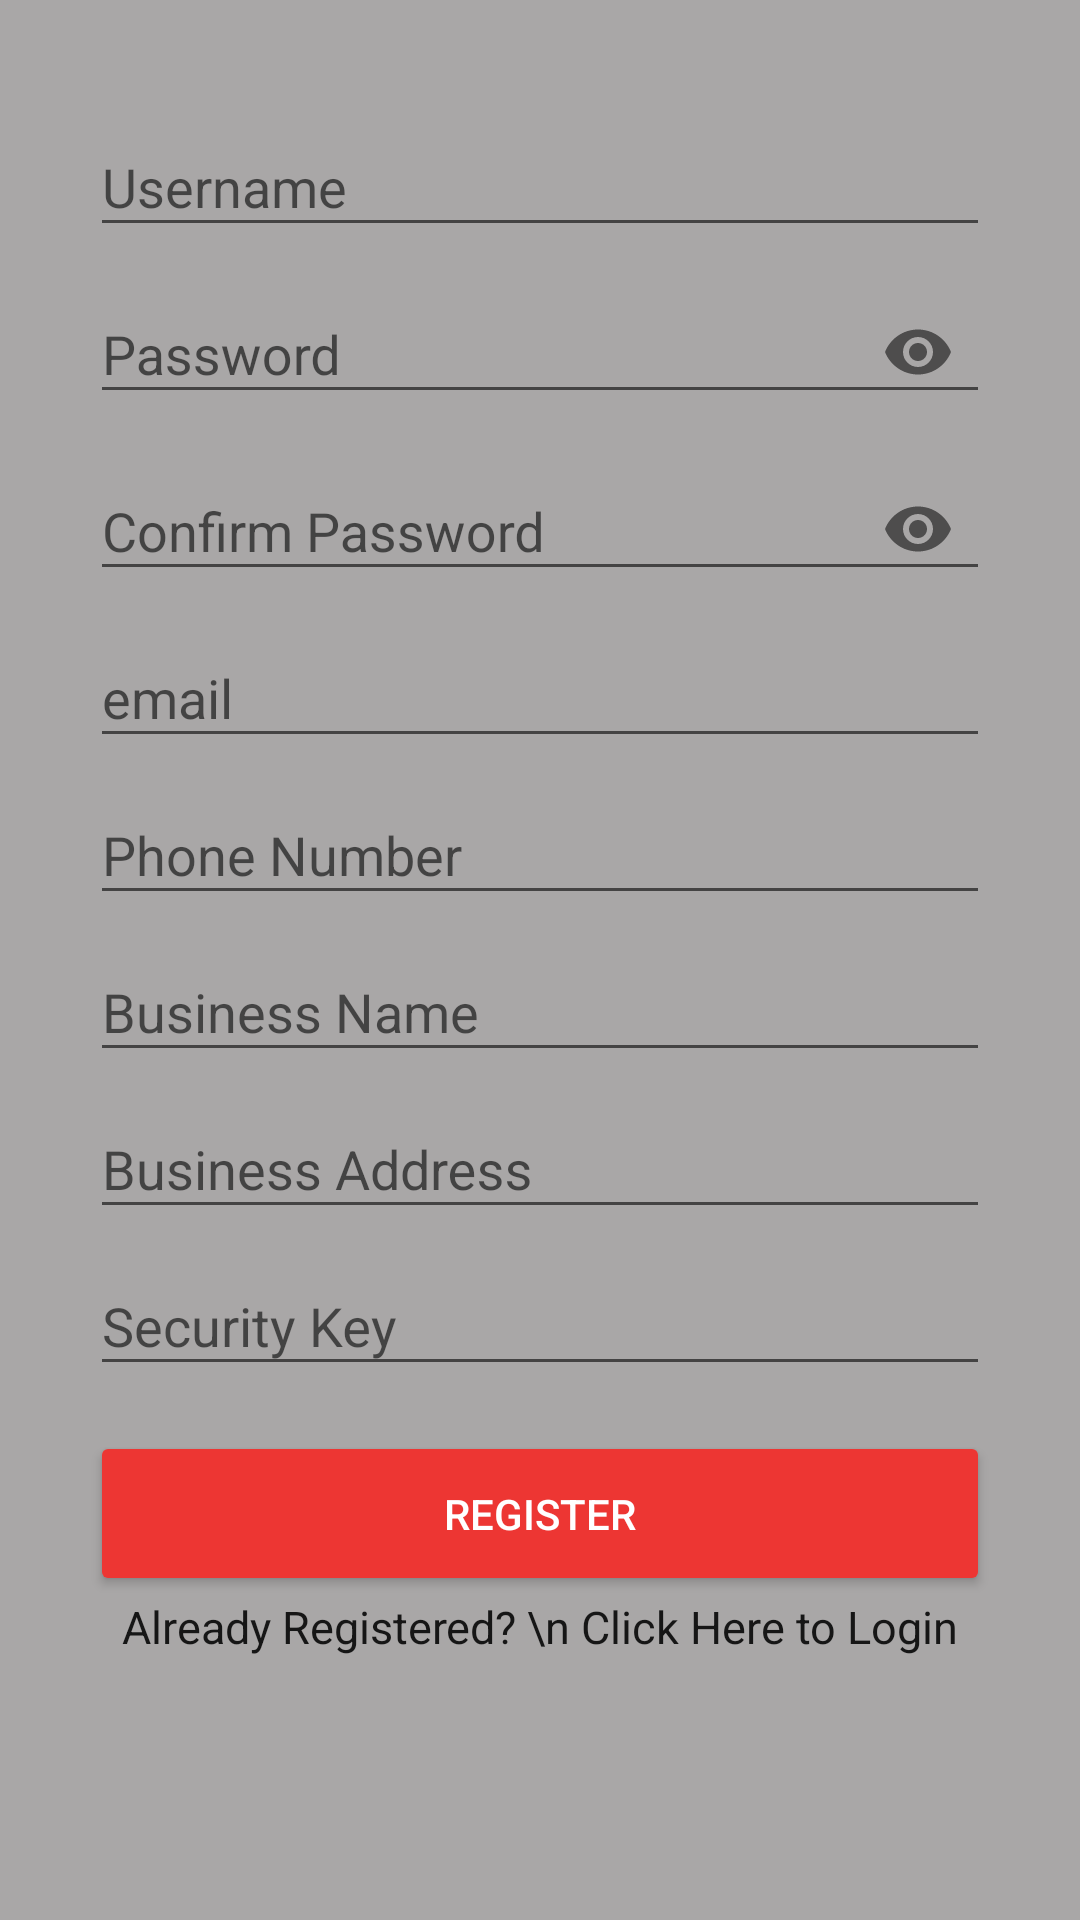

The Android layout XML behind this screen, and the referenced resources:
<!-- AndroidManifest.xml: application theme AppTheme -->
<!-- res/layout/activity_register.xml -->
<?xml version="1.0" encoding="utf-8"?>
<LinearLayout
    xmlns:android="http://schemas.android.com/apk/res/android"
    xmlns:app="http://schemas.android.com/apk/res-auto"
    xmlns:tools="http://schemas.android.com/tools"
    android:layout_width="match_parent"
    android:layout_height="match_parent"
    android:orientation="vertical"
    android:paddingLeft="30dp"
    android:paddingRight="30dp"
    android:paddingTop="30dp"
    android:background="@color/colorGrey"
    android:layout_centerVertical="true"
    tools:context=".RegisterActivity">
    <ScrollView
        android:layout_width="match_parent"
        android:layout_height="match_parent">

    <LinearLayout
        android:layout_width="match_parent"
        android:layout_height="match_parent"
        android:orientation="vertical">
        <android.support.design.widget.TextInputLayout
            android:layout_width="match_parent"
            android:layout_height="wrap_content">
            <EditText
                android:id="@+id/username"
                android:hint="Username"
                android:textColor="@color/colorWhite"
                android:layout_width="match_parent"
                android:layout_height="wrap_content"
                android:inputType="textPersonName"/>
        </android.support.design.widget.TextInputLayout>
        <android.support.design.widget.TextInputLayout
            android:layout_width="match_parent"
            android:layout_height="wrap_content"
            app:passwordToggleEnabled="true">
            <EditText
                android:id="@+id/password"
                android:hint="Password"
                android:textColor="@color/colorWhite"
                android:layout_width="match_parent"
                android:layout_height="wrap_content"
                android:inputType="textPassword"
                />
        </android.support.design.widget.TextInputLayout>
        <android.support.design.widget.TextInputLayout
            android:layout_width="match_parent"
            android:layout_height="wrap_content"
            app:passwordToggleEnabled="true">
            <EditText
                android:id="@+id/confirm_password"
                android:hint="Confirm Password"
                android:textColor="@color/colorWhite"
                android:layout_width="match_parent"
                android:layout_height="wrap_content"
                android:inputType="textPassword"
                />
        </android.support.design.widget.TextInputLayout>
        <android.support.design.widget.TextInputLayout
            android:layout_width="match_parent"
            android:layout_height="wrap_content">
            <EditText
                android:id="@+id/email"
                android:hint="email"
                android:textColor="@color/colorWhite"
                android:layout_width="match_parent"
                android:layout_height="wrap_content"
                android:inputType="textEmailAddress"/>
        </android.support.design.widget.TextInputLayout>
        <android.support.design.widget.TextInputLayout
            android:layout_width="match_parent"
            android:layout_height="wrap_content">
            <EditText
                android:id="@+id/phone"
                android:hint="Phone Number"
                android:textColor="@color/colorWhite"
                android:layout_width="match_parent"
                android:layout_height="wrap_content"
                android:inputType="phone"/>
        </android.support.design.widget.TextInputLayout>
        <android.support.design.widget.TextInputLayout
            android:layout_width="match_parent"
            android:layout_height="wrap_content">
            <EditText
                android:id="@+id/business"
                android:hint="Business Name"
                android:textColor="@color/colorWhite"
                android:layout_width="match_parent"
                android:layout_height="wrap_content"
                android:inputType="textCapSentences|textAutoCorrect"/>
        </android.support.design.widget.TextInputLayout>
        <android.support.design.widget.TextInputLayout
            android:layout_width="match_parent"
            android:layout_height="wrap_content">
            <EditText
                android:id="@+id/contact"
                android:hint="Business Address"
                android:textColor="@color/colorWhite"
                android:layout_width="match_parent"
                android:layout_height="wrap_content"
                android:inputType="textCapSentences|textAutoCorrect"/>
        </android.support.design.widget.TextInputLayout>
        <android.support.design.widget.TextInputLayout
            android:layout_width="match_parent"
            android:layout_height="wrap_content">
            <EditText
                android:id="@+id/securitykey"
                android:hint="Security Key"
                android:textColor="@color/colorWhite"
                android:layout_width="match_parent"
                android:layout_height="wrap_content"
                android:inputType="textCapSentences|textAutoCorrect"/>
        </android.support.design.widget.TextInputLayout>
        <android.support.v4.widget.ContentLoadingProgressBar
            android:id="@+id/progressBar"
            android:layout_marginTop="15dp"
            android:visibility="gone"
            android:layout_width="match_parent"
            android:layout_height="wrap_content" />
        <Button
            android:id="@+id/registeruser"
            android:layout_marginTop="15dp"
            android:backgroundTint="@color/colorPrimary"
            android:textColor="@color/colorWhite"
            android:layout_width="match_parent"
            android:layout_height="55dp"
            android:text="Register"/>
        <android.support.design.widget.TextInputLayout
            android:layout_width="match_parent"
            android:layout_height="wrap_content">
            <TextView
                android:id="@+id/textViewLogin"
                android:layout_width="match_parent"
                android:textSize="15sp"
                android:layout_height="match_parent"
                android:text="Already Registered? \n Click Here to Login"
                android:textAlignment="center"
                android:textAppearance="@style/Base.TextAppearance.AppCompat.Large" />
        </android.support.design.widget.TextInputLayout>

    </LinearLayout>

    </ScrollView>
</LinearLayout>
<!-- resources referenced by this layout -->
<resources>
  <color name="colorGrey">#a9a7a7</color>
  <color name="colorPrimary">#ed3633</color>
  <color name="colorWhite">#ffffff</color>
  <style name="AppTheme" parent="Theme.AppCompat.Light.DarkActionBar">
          
          <item name="colorPrimary">@color/colorPrimary</item>
          <item name="colorPrimaryDark">@color/colorRed</item>
          <item name="colorAccent">@color/colorAccent</item>
      </style>
  <color name="colorRed">#ed3633</color>
  <color name="colorAccent">#D81B60</color>
</resources>
